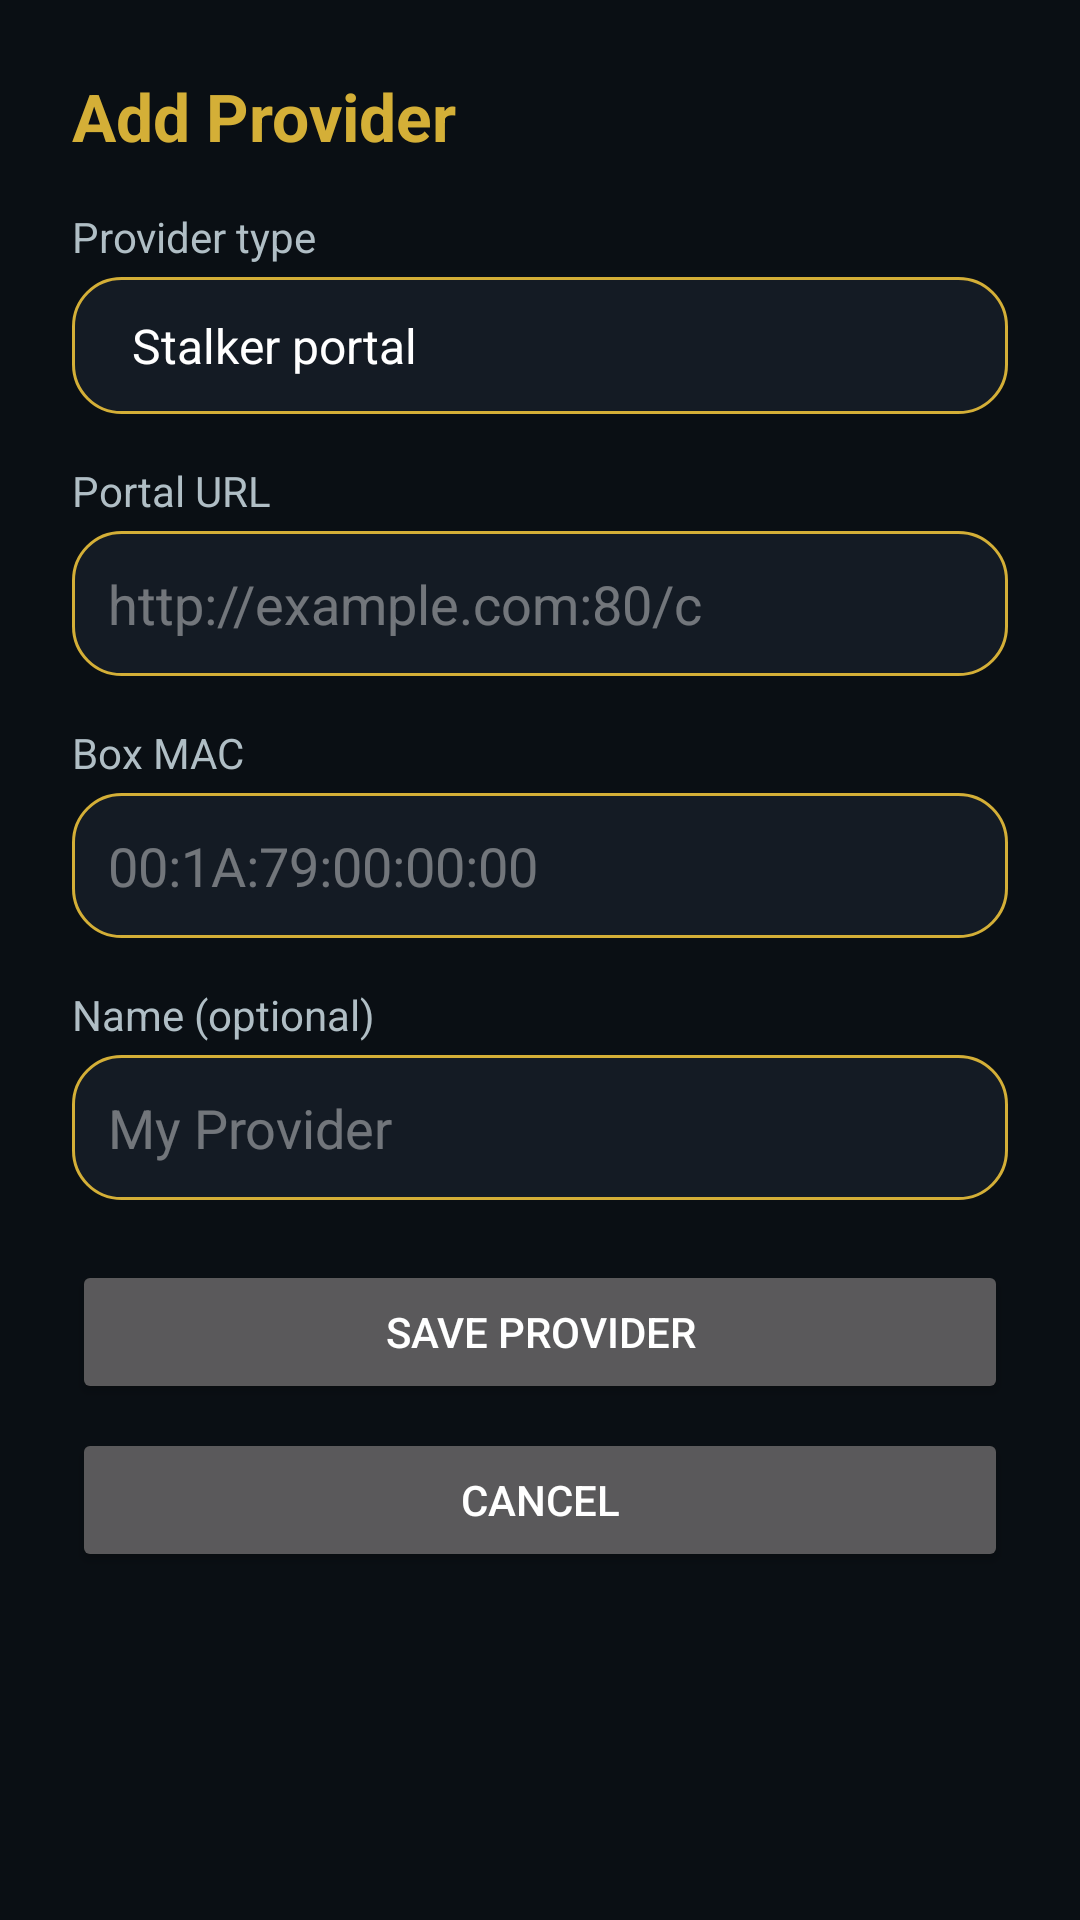

Layout XML and referenced resources for this Android screen:
<!-- AndroidManifest.xml: application theme Theme.ZyneLabsSTB -->
<!-- res/layout/activity_add_provider.xml -->
<?xml version="1.0" encoding="utf-8"?>
<ScrollView xmlns:android="http://schemas.android.com/apk/res/android"
    android:layout_width="match_parent"
    android:layout_height="match_parent"
    android:background="@color/background"
    android:fillViewport="true">

    <LinearLayout
        android:layout_width="match_parent"
        android:layout_height="wrap_content"
        android:orientation="vertical"
        android:padding="24dp">

        <TextView
            android:id="@+id/tvTitle"
            android:layout_width="wrap_content"
            android:layout_height="wrap_content"
            android:text="@string/provider_add_title"
            android:textColor="@color/gold"
            android:textSize="22sp"
            android:textStyle="bold" />

        <TextView
            android:layout_width="wrap_content"
            android:layout_height="wrap_content"
            android:layout_marginTop="16dp"
            android:text="@string/provider_type_label"
            android:textColor="@color/text_secondary"
            android:textSize="14sp" />

        <Spinner
            android:id="@+id/spinnerType"
            android:layout_width="match_parent"
            android:layout_height="wrap_content"
            android:layout_marginTop="4dp"
            android:background="@drawable/provider_chip"
            android:entries="@array/provider_type_labels"
            android:padding="12dp" />

        
        <LinearLayout
            android:id="@+id/sectionQr"
            android:layout_width="match_parent"
            android:layout_height="wrap_content"
            android:orientation="vertical"
            android:visibility="gone">

            <TextView
                android:layout_width="match_parent"
                android:layout_height="wrap_content"
                android:layout_marginTop="16dp"
                android:text="@string/provider_qr_hint"
                android:textColor="@color/text_secondary"
                android:textSize="14sp" />

            <Button
                android:id="@+id/btnShowQr"
                android:layout_width="match_parent"
                android:layout_height="wrap_content"
                android:layout_marginTop="12dp"
                android:text="@string/pair_qr_show_title" />
        </LinearLayout>

        
        <LinearLayout
            android:id="@+id/sectionStalker"
            android:layout_width="match_parent"
            android:layout_height="wrap_content"
            android:orientation="vertical">

            <TextView
                android:layout_width="wrap_content"
                android:layout_height="wrap_content"
                android:layout_marginTop="16dp"
                android:text="Portal URL"
                android:textColor="@color/text_secondary"
                android:textSize="14sp" />

            <EditText
                android:id="@+id/etUrl"
                android:layout_width="match_parent"
                android:layout_height="wrap_content"
                android:layout_marginTop="4dp"
                android:background="@drawable/provider_chip"
                android:hint="http://example.com:80/c"
                android:inputType="textUri"
                android:padding="12dp"
                android:textColor="@color/text_primary"
                android:textColorHint="#66FFFFFF" />

            <TextView
                android:layout_width="wrap_content"
                android:layout_height="wrap_content"
                android:layout_marginTop="16dp"
                android:text="Box MAC"
                android:textColor="@color/text_secondary"
                android:textSize="14sp" />

            <EditText
                android:id="@+id/etMac"
                android:layout_width="match_parent"
                android:layout_height="wrap_content"
                android:layout_marginTop="4dp"
                android:background="@drawable/provider_chip"
                android:hint="00:1A:79:00:00:00"
                android:inputType="text"
                android:padding="12dp"
                android:textColor="@color/text_primary"
                android:textColorHint="#66FFFFFF" />
        </LinearLayout>

        
        <LinearLayout
            android:id="@+id/sectionM3uUrl"
            android:layout_width="match_parent"
            android:layout_height="wrap_content"
            android:orientation="vertical"
            android:visibility="gone">

            <TextView
                android:layout_width="wrap_content"
                android:layout_height="wrap_content"
                android:layout_marginTop="16dp"
                android:text="@string/provider_lbl_playlist_url"
                android:textColor="@color/text_secondary"
                android:textSize="14sp" />

            <EditText
                android:id="@+id/etM3uUrl"
                android:layout_width="match_parent"
                android:layout_height="wrap_content"
                android:layout_marginTop="4dp"
                android:background="@drawable/provider_chip"
                android:hint="http://example.com/list.m3u"
                android:inputType="textUri"
                android:padding="12dp"
                android:textColor="@color/text_primary"
                android:textColorHint="#66FFFFFF" />
        </LinearLayout>

        
        <LinearLayout
            android:id="@+id/sectionM3uFile"
            android:layout_width="match_parent"
            android:layout_height="wrap_content"
            android:orientation="vertical"
            android:visibility="gone">

            <Button
                android:id="@+id/btnChooseFile"
                android:layout_width="match_parent"
                android:layout_height="wrap_content"
                android:layout_marginTop="20dp"
                android:text="@string/provider_btn_choose_file" />

            <TextView
                android:id="@+id/tvFileName"
                android:layout_width="match_parent"
                android:layout_height="wrap_content"
                android:layout_marginTop="8dp"
                android:text="@string/provider_no_file_chosen"
                android:textColor="@color/text_secondary"
                android:textSize="14sp" />
        </LinearLayout>

        
        <LinearLayout
            android:id="@+id/sectionXtream"
            android:layout_width="match_parent"
            android:layout_height="wrap_content"
            android:orientation="vertical"
            android:visibility="gone">

            <TextView
                android:layout_width="wrap_content"
                android:layout_height="wrap_content"
                android:layout_marginTop="16dp"
                android:text="@string/provider_lbl_server_url"
                android:textColor="@color/text_secondary"
                android:textSize="14sp" />

            <EditText
                android:id="@+id/etServer"
                android:layout_width="match_parent"
                android:layout_height="wrap_content"
                android:layout_marginTop="4dp"
                android:background="@drawable/provider_chip"
                android:hint="http://example.com:8080"
                android:inputType="textUri"
                android:padding="12dp"
                android:textColor="@color/text_primary"
                android:textColorHint="#66FFFFFF" />

            <TextView
                android:layout_width="wrap_content"
                android:layout_height="wrap_content"
                android:layout_marginTop="16dp"
                android:text="@string/provider_lbl_username"
                android:textColor="@color/text_secondary"
                android:textSize="14sp" />

            <EditText
                android:id="@+id/etUsername"
                android:layout_width="match_parent"
                android:layout_height="wrap_content"
                android:layout_marginTop="4dp"
                android:background="@drawable/provider_chip"
                android:hint="username"
                android:inputType="text"
                android:padding="12dp"
                android:textColor="@color/text_primary"
                android:textColorHint="#66FFFFFF" />

            <TextView
                android:layout_width="wrap_content"
                android:layout_height="wrap_content"
                android:layout_marginTop="16dp"
                android:text="@string/provider_lbl_password"
                android:textColor="@color/text_secondary"
                android:textSize="14sp" />

            <EditText
                android:id="@+id/etPassword"
                android:layout_width="match_parent"
                android:layout_height="wrap_content"
                android:layout_marginTop="4dp"
                android:background="@drawable/provider_chip"
                android:hint="password"
                android:inputType="textPassword"
                android:padding="12dp"
                android:textColor="@color/text_primary"
                android:textColorHint="#66FFFFFF" />
        </LinearLayout>

        
        <TextView
            android:layout_width="wrap_content"
            android:layout_height="wrap_content"
            android:layout_marginTop="16dp"
            android:text="@string/provider_lbl_name"
            android:textColor="@color/text_secondary"
            android:textSize="14sp" />

        <EditText
            android:id="@+id/etName"
            android:layout_width="match_parent"
            android:layout_height="wrap_content"
            android:layout_marginTop="4dp"
            android:background="@drawable/provider_chip"
            android:hint="My Provider"
            android:inputType="text"
            android:padding="12dp"
            android:textColor="@color/text_primary"
            android:textColorHint="#66FFFFFF" />

        <Button
            android:id="@+id/btnSave"
            android:layout_width="match_parent"
            android:layout_height="wrap_content"
            android:layout_marginTop="20dp"
            android:text="Save Provider" />

        <Button
            android:id="@+id/btnDelete"
            android:layout_width="match_parent"
            android:layout_height="wrap_content"
            android:layout_marginTop="8dp"
            android:text="Delete Provider"
            android:visibility="gone" />

        <Button
            android:id="@+id/btnCancel"
            android:layout_width="match_parent"
            android:layout_height="wrap_content"
            android:layout_marginTop="8dp"
            android:text="Cancel" />

    </LinearLayout>
</ScrollView>
<!-- resources referenced by this layout -->
<resources>
  <string-array name="provider_type_labels">
          <item>@string/provider_type_stalker</item>
          <item>@string/provider_type_m3u_url</item>
          <item>@string/provider_type_m3u_file</item>
          <item>@string/provider_type_xtream</item>
          <item>@string/provider_type_qr</item>
      </string-array>
  <color name="background">#0A0F14</color>
  <color name="gold">#D4AF37</color>
  <color name="text_primary">#FFFFFF</color>
  <color name="text_secondary">#B0BEC5</color>
  <!-- drawable provider_chip (drawable) -->
  <?xml version="1.0" encoding="utf-8"?>
  <shape xmlns:android="http://schemas.android.com/apk/res/android"
      android:shape="rectangle">
      <solid android:color="#141B24" />
      <stroke android:width="1dp" android:color="#D4AF37" />
      <corners android:radius="16dp" />
  </shape>
  <string name="pair_qr_show_title">Show QR code (pair with phone)</string>
  <string name="provider_add_title">Add Provider</string>
  <string name="provider_btn_choose_file">Choose file</string>
  <string name="provider_lbl_name">Name (optional)</string>
  <string name="provider_lbl_password">Password</string>
  <string name="provider_lbl_playlist_url">Playlist URL</string>
  <string name="provider_lbl_server_url">Server URL</string>
  <string name="provider_lbl_username">Username</string>
  <string name="provider_no_file_chosen">No file chosen</string>
  <string name="provider_qr_hint">This device will show a QR code. Scan it with your phone, enter the playlist on the web page, and the provider is added here automatically.</string>
  <string name="provider_type_label">Provider type</string>
  <style name="Theme.ZyneLabsSTB" parent="Theme.Material3.Dark.NoActionBar">
          <item name="colorPrimary">@color/gold</item>
          <item name="colorOnPrimary">@color/background</item>
          <item name="colorSecondary">@color/teal</item>
          <item name="android:windowBackground">@color/background</item>
          <item name="android:statusBarColor">@color/background</item>
          <item name="android:navigationBarColor">@color/background</item>
          <item name="android:textColorPrimary">@color/text_primary</item>
          
          <item name="android:windowLayoutInDisplayCutoutMode">always</item>
          <item name="android:windowTranslucentStatus">false</item>
          <item name="android:windowTranslucentNavigation">false</item>
      </style>
  <string name="provider_type_stalker">Stalker portal</string>
  <string name="provider_type_m3u_url">M3U link</string>
  <string name="provider_type_m3u_file">M3U file</string>
  <string name="provider_type_xtream">Xtream login</string>
  <string name="provider_type_qr">QR pairing</string>
  <color name="teal">#00E5CC</color>
</resources>
